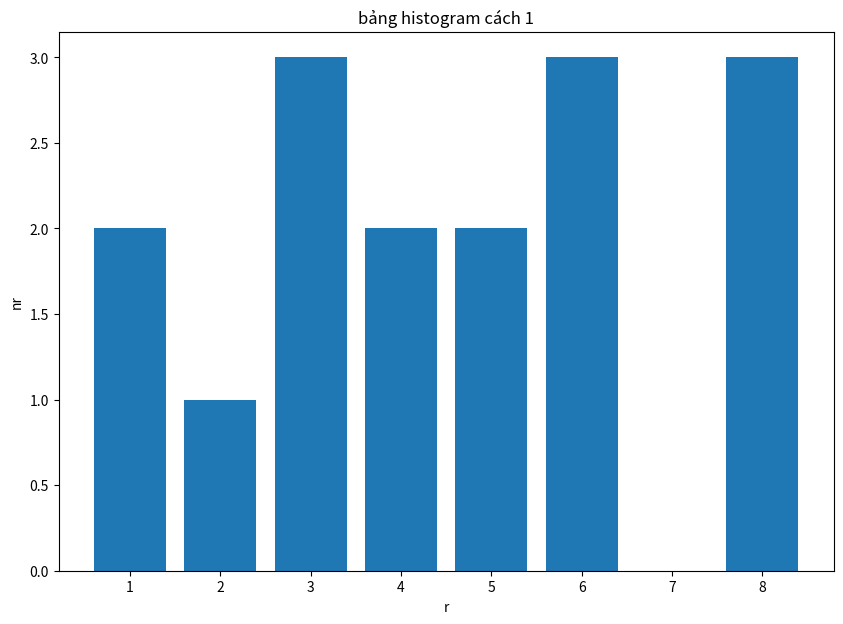

Source code (Python):
import numpy as np
import matplotlib.pyplot as plt 
img = [[3, 6, 6, 8],
       [5, 3, 1, 4],
       [8, 6, 5, 1],
       [4, 8, 2, 3]]

img = np.array(img, dtype=np.uint8)

r = np.unique(img)

nr = np.zeros(len(r), dtype=np.uint8) #1*7: 1 hàng 7 cột
for i in range(len(r)):
    nr[i] = np.sum(img == r[i])

fig = plt.figure(figsize = (10,7))
plt.bar(r,nr)
plt.xlabel("r")
plt.ylabel("nr")
plt.title("bảng histogram cách 1")
plt.show()

print("Các giá trị duy nhất trong img:", r)
print("Kích thước của ma trận img:", r.shape)
